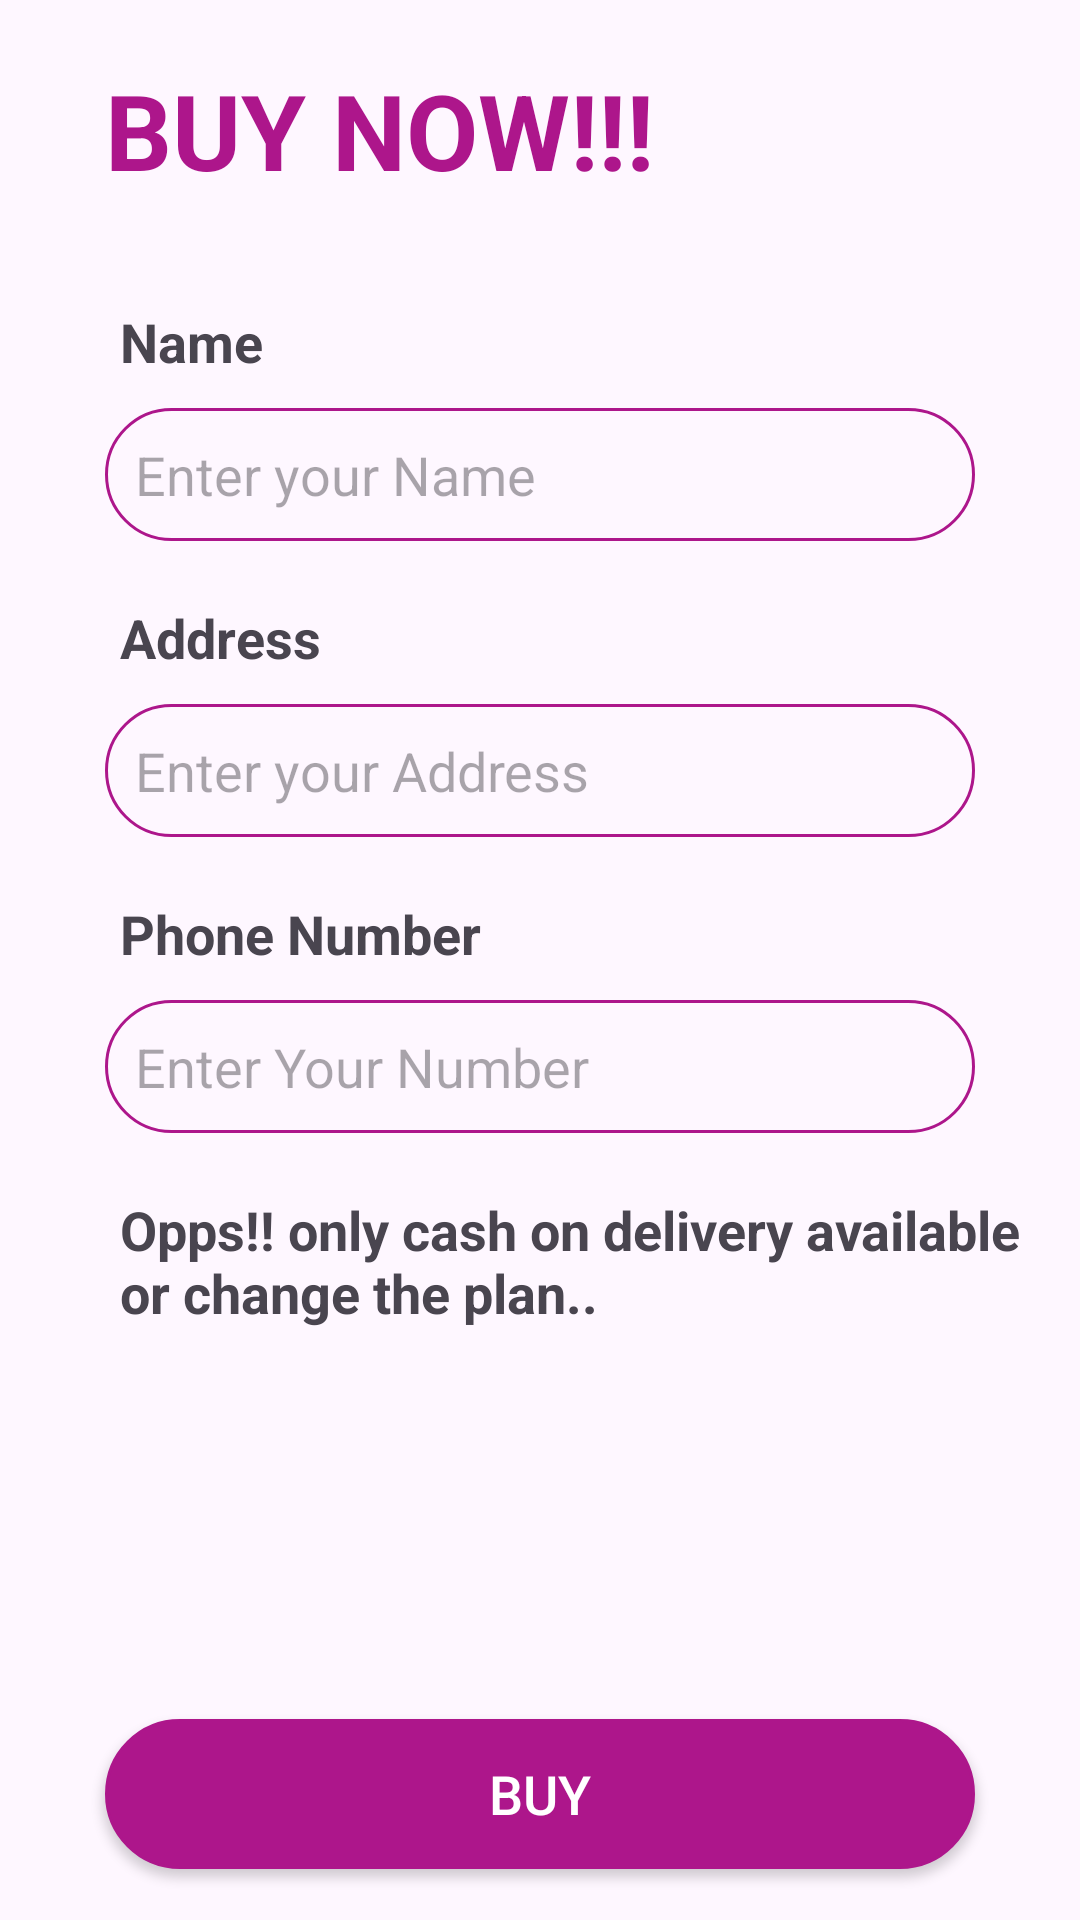

Write the Android layout XML for this screen, with the resource values it uses.
<!-- AndroidManifest.xml: application theme Theme.SellBuy -->
<!-- res/layout/activity_buy.xml -->
<?xml version="1.0" encoding="utf-8"?>
<layout xmlns:tools="http://schemas.android.com/tools"
    xmlns:android="http://schemas.android.com/apk/res/android"
    xmlns:app="http://schemas.android.com/apk/res-auto">
    <LinearLayout
        android:layout_width="match_parent"
        android:layout_height="match_parent"
        android:orientation="vertical"
        tools:context=".AddFragment">




        <TextView

            android:layout_width="wrap_content"
            android:layout_height="wrap_content"
            android:text="BUY NOW!!!"
            android:textSize="35dp"
            android:textStyle="bold"
            android:textColor="#ad168b"
            android:layout_marginTop="20dp"
            android:layout_marginLeft="35dp"/>
        <TextView
            android:layout_width="wrap_content"
            android:layout_height="wrap_content"
            android:text="Name"
            android:textStyle="bold"
            android:textSize="18dp"
            android:layout_marginTop="35dp"
            android:layout_marginLeft="40dp"/>
        <EditText
            android:id="@+id/usrname"
            android:layout_width="match_parent"
            android:layout_height="wrap_content"
            android:hint="Enter your Name"
            android:background="@drawable/textbox"
            android:layout_marginLeft="35dp"
            android:layout_marginRight="35dp"
            android:layout_marginTop="10dp"/>
        <TextView
            android:layout_width="wrap_content"
            android:layout_height="wrap_content"
            android:text="Address"
            android:textStyle="bold"
            android:textSize="18dp"
            android:layout_marginTop="20dp"
            android:layout_marginLeft="40dp"/>
        <EditText
            android:id="@+id/usraddress"
            android:layout_width="match_parent"
            android:layout_height="wrap_content"
            android:hint="Enter your Address"
            android:background="@drawable/textbox"
            android:layout_marginLeft="35dp"
            android:layout_marginRight="35dp"
            android:layout_marginTop="10dp"/>
        <TextView
            android:layout_width="wrap_content"
            android:layout_height="wrap_content"
            android:text="Phone Number"
            android:textStyle="bold"
            android:textSize="18dp"
            android:layout_marginTop="20dp"
            android:layout_marginLeft="40dp"/>
        <EditText
            android:id="@+id/usrphnumber"
            android:layout_width="match_parent"
            android:layout_height="wrap_content"
            android:hint="Enter Your Number"
            android:background="@drawable/textbox"
            android:layout_marginLeft="35dp"
            android:layout_marginRight="35dp"
            android:layout_marginTop="10dp"/>

        <TextView
            android:layout_width="wrap_content"
            android:layout_height="wrap_content"
            android:text="Opps!! only cash on delivery available or change the plan.."
            android:textStyle="bold"
            android:textSize="18dp"
            android:layout_marginTop="20dp"
            android:layout_marginLeft="40dp"/>



        <androidx.appcompat.widget.AppCompatButton
            android:id="@+id/buy"
            android:layout_width="match_parent"
            android:layout_height="50dp"
            android:layout_marginLeft="35dp"
            android:layout_marginTop="130dp"
            android:layout_marginRight="35dp"
            android:background="@drawable/button"
            android:text="Buy"
            android:textColor="#fff"
            android:textSize="18dp" />

    </LinearLayout></layout>
<!-- resources referenced by this layout -->
<resources>
  <!-- drawable button (drawable) -->
  <?xml version="1.0" encoding="utf-8"?>
  <shape xmlns:android="http://schemas.android.com/apk/res/android">
  <solid android:color="#ad168b"/>
      <stroke android:width="1dp" android:color="#ad168b"/>
      <padding android:bottom="10dp" android:left="10dp" android:right="10dp" android:top="10dp"/>
      <corners android:radius="40dp"/>
  
  </shape>
  <!-- drawable textbox (drawable) -->
  <?xml version="1.0" encoding="utf-8"?>
  <shape xmlns:android="http://schemas.android.com/apk/res/android">
  
      <stroke android:width="1dp" android:color="#ad168b"/>
      <padding android:bottom="10dp" android:left="10dp" android:right="10dp" android:top="10dp"/>
      <corners android:radius="40dp"/>
  
  </shape>
  <style name="Theme.SellBuy" parent="Base.Theme.SellBuy" />
  <style name="Base.Theme.SellBuy" parent="Theme.Material3.DayNight.NoActionBar">
          
          
      </style>
</resources>
